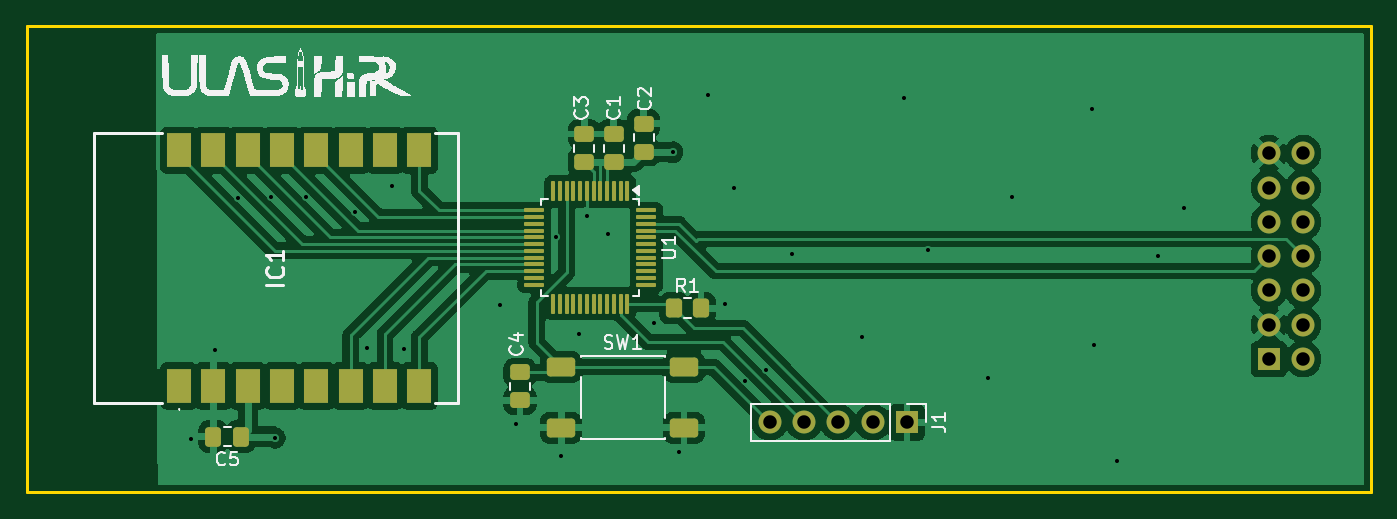
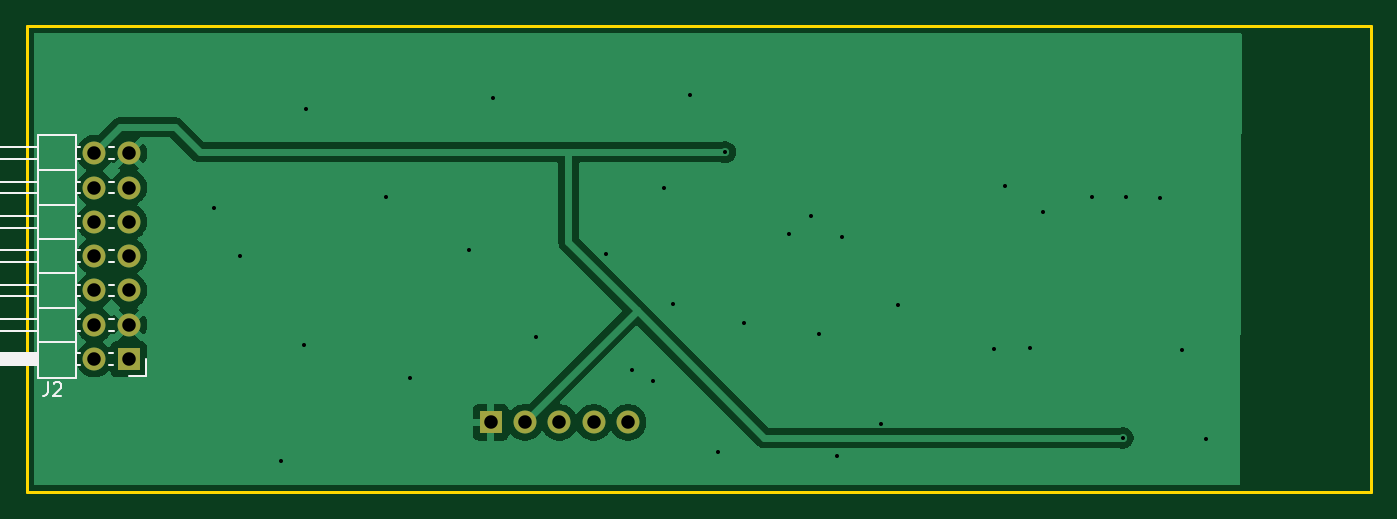
Circuit board: 11 layer files. Board 99.5 x 34.5 mm.
- bottom_copper: CATS_adapter-B_Cu.gbr (29691 bytes)
- bottom_mask: CATS_adapter-B_Mask.gbr (1049 bytes)
- paste: CATS_adapter-B_Paste.gbr (457 bytes)
- bottom_silk: CATS_adapter-B_Silkscreen.gbr (4449 bytes)
- outline: CATS_adapter-Edge_Cuts.gbr (611 bytes)
- top_copper: CATS_adapter-F_Cu.gbr (101378 bytes)
- top_mask: CATS_adapter-F_Mask.gbr (4599 bytes)
- paste: CATS_adapter-F_Paste.gbr (4007 bytes)
- top_silk: CATS_adapter-F_Silkscreen.gbr (31150 bytes)
- drill: CATS_adapter-NPTH.drl (264 bytes)
- drill: CATS_adapter-PTH.drl (1280 bytes)

=== bottom_copper: CATS_adapter-B_Cu.gbr (29691 bytes, source omitted) ===
=== bottom_mask: CATS_adapter-B_Mask.gbr ===
%TF.GenerationSoftware,KiCad,Pcbnew,10.0.1*%
%TF.CreationDate,2026-08-17T01:13:33+01:00*%
%TF.ProjectId,CATS_adapter,43415453-5f61-4646-9170-7465722e6b69,rev?*%
%TF.SameCoordinates,Original*%
%TF.FileFunction,Soldermask,Bot*%
%TF.FilePolarity,Negative*%
%FSLAX46Y46*%
G04 Gerber Fmt 4.6, Leading zero omitted, Abs format (unit mm)*
G04 Created by KiCad (PCBNEW 10.0.1) date 2026-08-17 01:13:33*
%MOMM*%
%LPD*%
G01*
G04 APERTURE LIST*
%ADD10R,1.700000X1.700000*%
%ADD11C,1.700000*%
G04 APERTURE END LIST*
D10*
%TO.C,J1*%
X165055000Y-110645000D03*
D11*
X162515000Y-110645000D03*
X159975000Y-110645000D03*
X157435000Y-110645000D03*
X154895000Y-110645000D03*
%TD*%
D10*
%TO.C,J2*%
X191860000Y-105960000D03*
D11*
X194400000Y-105960000D03*
X191860000Y-103420000D03*
X194400000Y-103420000D03*
X191860000Y-100880000D03*
X194400000Y-100880000D03*
X191860000Y-98340000D03*
X194400000Y-98340000D03*
X191860000Y-95800000D03*
X194400000Y-95800000D03*
X191860000Y-93260000D03*
X194400000Y-93260000D03*
X191860000Y-90720000D03*
X194400000Y-90720000D03*
%TD*%
M02*

=== paste: CATS_adapter-B_Paste.gbr ===
%TF.GenerationSoftware,KiCad,Pcbnew,10.0.1*%
%TF.CreationDate,2026-08-17T01:13:33+01:00*%
%TF.ProjectId,CATS_adapter,43415453-5f61-4646-9170-7465722e6b69,rev?*%
%TF.SameCoordinates,Original*%
%TF.FileFunction,Paste,Bot*%
%TF.FilePolarity,Positive*%
%FSLAX46Y46*%
G04 Gerber Fmt 4.6, Leading zero omitted, Abs format (unit mm)*
G04 Created by KiCad (PCBNEW 10.0.1) date 2026-08-17 01:13:33*
%MOMM*%
%LPD*%
G01*
G04 APERTURE LIST*
G04 APERTURE END LIST*
M02*

=== bottom_silk: CATS_adapter-B_Silkscreen.gbr ===
%TF.GenerationSoftware,KiCad,Pcbnew,10.0.1*%
%TF.CreationDate,2026-08-17T01:13:33+01:00*%
%TF.ProjectId,CATS_adapter,43415453-5f61-4646-9170-7465722e6b69,rev?*%
%TF.SameCoordinates,Original*%
%TF.FileFunction,Legend,Bot*%
%TF.FilePolarity,Positive*%
%FSLAX46Y46*%
G04 Gerber Fmt 4.6, Leading zero omitted, Abs format (unit mm)*
G04 Created by KiCad (PCBNEW 10.0.1) date 2026-08-17 01:13:33*
%MOMM*%
%LPD*%
G01*
G04 APERTURE LIST*
%ADD10C,0.150000*%
%ADD11C,0.120000*%
G04 APERTURE END LIST*
D10*
X197848333Y-107684819D02*
X197848333Y-108399104D01*
X197848333Y-108399104D02*
X197895952Y-108541961D01*
X197895952Y-108541961D02*
X197991190Y-108637200D01*
X197991190Y-108637200D02*
X198134047Y-108684819D01*
X198134047Y-108684819D02*
X198229285Y-108684819D01*
X197419761Y-107780057D02*
X197372142Y-107732438D01*
X197372142Y-107732438D02*
X197276904Y-107684819D01*
X197276904Y-107684819D02*
X197038809Y-107684819D01*
X197038809Y-107684819D02*
X196943571Y-107732438D01*
X196943571Y-107732438D02*
X196895952Y-107780057D01*
X196895952Y-107780057D02*
X196848333Y-107875295D01*
X196848333Y-107875295D02*
X196848333Y-107970533D01*
X196848333Y-107970533D02*
X196895952Y-108113390D01*
X196895952Y-108113390D02*
X197467380Y-108684819D01*
X197467380Y-108684819D02*
X196848333Y-108684819D01*
%TO.C,J2*%
D11*
X190590000Y-105960000D02*
X190590000Y-107230000D01*
X190590000Y-107230000D02*
X191860000Y-107230000D01*
X192937358Y-90290000D02*
X193322642Y-90290000D01*
X192937358Y-91150000D02*
X193322642Y-91150000D01*
X192937358Y-92830000D02*
X193322642Y-92830000D01*
X192937358Y-93690000D02*
X193322642Y-93690000D01*
X192937358Y-95370000D02*
X193322642Y-95370000D01*
X192937358Y-96230000D02*
X193322642Y-96230000D01*
X192937358Y-97910000D02*
X193322642Y-97910000D01*
X192937358Y-98770000D02*
X193322642Y-98770000D01*
X192937358Y-100450000D02*
X193322642Y-100450000D01*
X192937358Y-101310000D02*
X193322642Y-101310000D01*
X192937358Y-102990000D02*
X193322642Y-102990000D01*
X192937358Y-103850000D02*
X193322642Y-103850000D01*
X193020000Y-105530000D02*
X193322642Y-105530000D01*
X193020000Y-106390000D02*
X193322642Y-106390000D01*
X195477358Y-90290000D02*
X195790000Y-90290000D01*
X195477358Y-91150000D02*
X195790000Y-91150000D01*
X195477358Y-92830000D02*
X195790000Y-92830000D01*
X195477358Y-93690000D02*
X195790000Y-93690000D01*
X195477358Y-95370000D02*
X195790000Y-95370000D01*
X195477358Y-96230000D02*
X195790000Y-96230000D01*
X195477358Y-97910000D02*
X195790000Y-97910000D01*
X195477358Y-98770000D02*
X195790000Y-98770000D01*
X195477358Y-100450000D02*
X195790000Y-100450000D01*
X195477358Y-101310000D02*
X195790000Y-101310000D01*
X195477358Y-102990000D02*
X195790000Y-102990000D01*
X195477358Y-103850000D02*
X195790000Y-103850000D01*
X195477358Y-105530000D02*
X195790000Y-105530000D01*
X195477358Y-106390000D02*
X195790000Y-106390000D01*
X195790000Y-91990000D02*
X198550000Y-91990000D01*
X195790000Y-94530000D02*
X198550000Y-94530000D01*
X195790000Y-97070000D02*
X198550000Y-97070000D01*
X195790000Y-99610000D02*
X198550000Y-99610000D01*
X195790000Y-102150000D02*
X198550000Y-102150000D01*
X195790000Y-104690000D02*
X198550000Y-104690000D01*
X198550000Y-91150000D02*
X204550000Y-91150000D01*
X198550000Y-93690000D02*
X204550000Y-93690000D01*
X198550000Y-96230000D02*
X204550000Y-96230000D01*
X198550000Y-98770000D02*
X204550000Y-98770000D01*
X198550000Y-101310000D02*
X204550000Y-101310000D01*
X198550000Y-103850000D02*
X204550000Y-103850000D01*
X204550000Y-90290000D02*
X198550000Y-90290000D01*
X204550000Y-91150000D02*
X204550000Y-90290000D01*
X204550000Y-92830000D02*
X198550000Y-92830000D01*
X204550000Y-93690000D02*
X204550000Y-92830000D01*
X204550000Y-95370000D02*
X198550000Y-95370000D01*
X204550000Y-96230000D02*
X204550000Y-95370000D01*
X204550000Y-97910000D02*
X198550000Y-97910000D01*
X204550000Y-98770000D02*
X204550000Y-97910000D01*
X204550000Y-100450000D02*
X198550000Y-100450000D01*
X204550000Y-101310000D02*
X204550000Y-100450000D01*
X204550000Y-102990000D02*
X198550000Y-102990000D01*
X204550000Y-103850000D02*
X204550000Y-102990000D01*
X195790000Y-89340000D02*
X198550000Y-89340000D01*
X198550000Y-107340000D01*
X195790000Y-107340000D01*
X195790000Y-89340000D01*
X198550000Y-105530000D02*
X204550000Y-105530000D01*
X204550000Y-106390000D01*
X198550000Y-106390000D01*
X198550000Y-105530000D01*
G36*
X198550000Y-105530000D02*
G01*
X204550000Y-105530000D01*
X204550000Y-106390000D01*
X198550000Y-106390000D01*
X198550000Y-105530000D01*
G37*
%TD*%
M02*

=== outline: CATS_adapter-Edge_Cuts.gbr ===
%TF.GenerationSoftware,KiCad,Pcbnew,10.0.1*%
%TF.CreationDate,2026-08-17T01:13:33+01:00*%
%TF.ProjectId,CATS_adapter,43415453-5f61-4646-9170-7465722e6b69,rev?*%
%TF.SameCoordinates,Original*%
%TF.FileFunction,Profile,NP*%
%FSLAX46Y46*%
G04 Gerber Fmt 4.6, Leading zero omitted, Abs format (unit mm)*
G04 Created by KiCad (PCBNEW 10.0.1) date 2026-08-17 01:13:33*
%MOMM*%
%LPD*%
G01*
G04 APERTURE LIST*
%TA.AperFunction,Profile*%
%ADD10C,0.200000*%
%TD*%
G04 APERTURE END LIST*
D10*
X99900000Y-81300000D02*
X199400000Y-81300000D01*
X199400000Y-115800000D01*
X99900000Y-115800000D01*
X99900000Y-81300000D01*
M02*

=== top_copper: CATS_adapter-F_Cu.gbr (101378 bytes, source omitted) ===
=== top_mask: CATS_adapter-F_Mask.gbr ===
%TF.GenerationSoftware,KiCad,Pcbnew,10.0.1*%
%TF.CreationDate,2026-08-17T01:13:33+01:00*%
%TF.ProjectId,CATS_adapter,43415453-5f61-4646-9170-7465722e6b69,rev?*%
%TF.SameCoordinates,Original*%
%TF.FileFunction,Soldermask,Top*%
%TF.FilePolarity,Negative*%
%FSLAX46Y46*%
G04 Gerber Fmt 4.6, Leading zero omitted, Abs format (unit mm)*
G04 Created by KiCad (PCBNEW 10.0.1) date 2026-08-17 01:13:33*
%MOMM*%
%LPD*%
G01*
G04 APERTURE LIST*
G04 Aperture macros list*
%AMRoundRect*
0 Rectangle with rounded corners*
0 $1 Rounding radius*
0 $2 $3 $4 $5 $6 $7 $8 $9 X,Y pos of 4 corners*
0 Add a 4 corners polygon primitive as box body*
4,1,4,$2,$3,$4,$5,$6,$7,$8,$9,$2,$3,0*
0 Add four circle primitives for the rounded corners*
1,1,$1+$1,$2,$3*
1,1,$1+$1,$4,$5*
1,1,$1+$1,$6,$7*
1,1,$1+$1,$8,$9*
0 Add four rect primitives between the rounded corners*
20,1,$1+$1,$2,$3,$4,$5,0*
20,1,$1+$1,$4,$5,$6,$7,0*
20,1,$1+$1,$6,$7,$8,$9,0*
20,1,$1+$1,$8,$9,$2,$3,0*%
G04 Aperture macros list end*
%ADD10RoundRect,0.250000X-0.475000X0.337500X-0.475000X-0.337500X0.475000X-0.337500X0.475000X0.337500X0*%
%ADD11RoundRect,0.250000X-0.800000X-0.450000X0.800000X-0.450000X0.800000X0.450000X-0.800000X0.450000X0*%
%ADD12RoundRect,0.075000X-0.075000X0.662500X-0.075000X-0.662500X0.075000X-0.662500X0.075000X0.662500X0*%
%ADD13RoundRect,0.075000X-0.662500X0.075000X-0.662500X-0.075000X0.662500X-0.075000X0.662500X0.075000X0*%
%ADD14RoundRect,0.250000X0.337500X0.475000X-0.337500X0.475000X-0.337500X-0.475000X0.337500X-0.475000X0*%
%ADD15R,1.780000X2.500000*%
%ADD16RoundRect,0.250000X0.475000X-0.337500X0.475000X0.337500X-0.475000X0.337500X-0.475000X-0.337500X0*%
%ADD17RoundRect,0.250000X-0.350000X-0.450000X0.350000X-0.450000X0.350000X0.450000X-0.350000X0.450000X0*%
%ADD18R,1.700000X1.700000*%
%ADD19C,1.700000*%
G04 APERTURE END LIST*
D10*
%TO.C,C4*%
X136400000Y-106950000D03*
X136400000Y-109025000D03*
%TD*%
D11*
%TO.C,SW1*%
X139450000Y-106550000D03*
X148550000Y-106550000D03*
X139450000Y-111050000D03*
X148550000Y-111050000D03*
%TD*%
D12*
%TO.C,U1*%
X144350000Y-93537500D03*
X143850000Y-93537500D03*
X143350000Y-93537500D03*
X142850000Y-93537500D03*
X142350000Y-93537500D03*
X141850000Y-93537500D03*
X141350000Y-93537500D03*
X140850000Y-93537500D03*
X140350000Y-93537500D03*
X139850000Y-93537500D03*
X139350000Y-93537500D03*
X138850000Y-93537500D03*
D13*
X137437500Y-94950000D03*
X137437500Y-95450000D03*
X137437500Y-95950000D03*
X137437500Y-96450000D03*
X137437500Y-96950000D03*
X137437500Y-97450000D03*
X137437500Y-97950000D03*
X137437500Y-98450000D03*
X137437500Y-98950000D03*
X137437500Y-99450000D03*
X137437500Y-99950000D03*
X137437500Y-100450000D03*
D12*
X138850000Y-101862500D03*
X139350000Y-101862500D03*
X139850000Y-101862500D03*
X140350000Y-101862500D03*
X140850000Y-101862500D03*
X141350000Y-101862500D03*
X141850000Y-101862500D03*
X142350000Y-101862500D03*
X142850000Y-101862500D03*
X143350000Y-101862500D03*
X143850000Y-101862500D03*
X144350000Y-101862500D03*
D13*
X145762500Y-100450000D03*
X145762500Y-99950000D03*
X145762500Y-99450000D03*
X145762500Y-98950000D03*
X145762500Y-98450000D03*
X145762500Y-97950000D03*
X145762500Y-97450000D03*
X145762500Y-96950000D03*
X145762500Y-96450000D03*
X145762500Y-95950000D03*
X145762500Y-95450000D03*
X145762500Y-94950000D03*
%TD*%
D14*
%TO.C,C5*%
X115750000Y-111700000D03*
X113675000Y-111700000D03*
%TD*%
D15*
%TO.C,IC1*%
X111160000Y-107950000D03*
X113700000Y-107950000D03*
X116240000Y-107950000D03*
X118780000Y-107950000D03*
X121320000Y-107950000D03*
X123860000Y-107950000D03*
X126400000Y-107950000D03*
X128940000Y-107950000D03*
X128940000Y-90500000D03*
X126400000Y-90500000D03*
X123860000Y-90500000D03*
X121320000Y-90500000D03*
X118780000Y-90500000D03*
X116240000Y-90500000D03*
X113700000Y-90500000D03*
X111160000Y-90500000D03*
%TD*%
D16*
%TO.C,C2*%
X145550000Y-90612500D03*
X145550000Y-88537500D03*
%TD*%
D17*
%TO.C,R1*%
X147800000Y-102200000D03*
X149800000Y-102200000D03*
%TD*%
D16*
%TO.C,C3*%
X141150000Y-91375000D03*
X141150000Y-89300000D03*
%TD*%
%TO.C,C1*%
X143350000Y-91375000D03*
X143350000Y-89300000D03*
%TD*%
D18*
%TO.C,J1*%
X165055000Y-110645000D03*
D19*
X162515000Y-110645000D03*
X159975000Y-110645000D03*
X157435000Y-110645000D03*
X154895000Y-110645000D03*
%TD*%
D18*
%TO.C,J2*%
X191860000Y-105960000D03*
D19*
X194400000Y-105960000D03*
X191860000Y-103420000D03*
X194400000Y-103420000D03*
X191860000Y-100880000D03*
X194400000Y-100880000D03*
X191860000Y-98340000D03*
X194400000Y-98340000D03*
X191860000Y-95800000D03*
X194400000Y-95800000D03*
X191860000Y-93260000D03*
X194400000Y-93260000D03*
X191860000Y-90720000D03*
X194400000Y-90720000D03*
%TD*%
M02*

=== paste: CATS_adapter-F_Paste.gbr ===
%TF.GenerationSoftware,KiCad,Pcbnew,10.0.1*%
%TF.CreationDate,2026-08-17T01:13:32+01:00*%
%TF.ProjectId,CATS_adapter,43415453-5f61-4646-9170-7465722e6b69,rev?*%
%TF.SameCoordinates,Original*%
%TF.FileFunction,Paste,Top*%
%TF.FilePolarity,Positive*%
%FSLAX46Y46*%
G04 Gerber Fmt 4.6, Leading zero omitted, Abs format (unit mm)*
G04 Created by KiCad (PCBNEW 10.0.1) date 2026-08-17 01:13:32*
%MOMM*%
%LPD*%
G01*
G04 APERTURE LIST*
G04 Aperture macros list*
%AMRoundRect*
0 Rectangle with rounded corners*
0 $1 Rounding radius*
0 $2 $3 $4 $5 $6 $7 $8 $9 X,Y pos of 4 corners*
0 Add a 4 corners polygon primitive as box body*
4,1,4,$2,$3,$4,$5,$6,$7,$8,$9,$2,$3,0*
0 Add four circle primitives for the rounded corners*
1,1,$1+$1,$2,$3*
1,1,$1+$1,$4,$5*
1,1,$1+$1,$6,$7*
1,1,$1+$1,$8,$9*
0 Add four rect primitives between the rounded corners*
20,1,$1+$1,$2,$3,$4,$5,0*
20,1,$1+$1,$4,$5,$6,$7,0*
20,1,$1+$1,$6,$7,$8,$9,0*
20,1,$1+$1,$8,$9,$2,$3,0*%
G04 Aperture macros list end*
%ADD10RoundRect,0.250000X-0.475000X0.337500X-0.475000X-0.337500X0.475000X-0.337500X0.475000X0.337500X0*%
%ADD11RoundRect,0.250000X-0.800000X-0.450000X0.800000X-0.450000X0.800000X0.450000X-0.800000X0.450000X0*%
%ADD12RoundRect,0.075000X-0.075000X0.662500X-0.075000X-0.662500X0.075000X-0.662500X0.075000X0.662500X0*%
%ADD13RoundRect,0.075000X-0.662500X0.075000X-0.662500X-0.075000X0.662500X-0.075000X0.662500X0.075000X0*%
%ADD14RoundRect,0.250000X0.337500X0.475000X-0.337500X0.475000X-0.337500X-0.475000X0.337500X-0.475000X0*%
%ADD15R,1.780000X2.500000*%
%ADD16RoundRect,0.250000X0.475000X-0.337500X0.475000X0.337500X-0.475000X0.337500X-0.475000X-0.337500X0*%
%ADD17RoundRect,0.250000X-0.350000X-0.450000X0.350000X-0.450000X0.350000X0.450000X-0.350000X0.450000X0*%
G04 APERTURE END LIST*
D10*
%TO.C,C4*%
X136400000Y-106950000D03*
X136400000Y-109025000D03*
%TD*%
D11*
%TO.C,SW1*%
X139450000Y-106550000D03*
X148550000Y-106550000D03*
X139450000Y-111050000D03*
X148550000Y-111050000D03*
%TD*%
D12*
%TO.C,U1*%
X144350000Y-93537500D03*
X143850000Y-93537500D03*
X143350000Y-93537500D03*
X142850000Y-93537500D03*
X142350000Y-93537500D03*
X141850000Y-93537500D03*
X141350000Y-93537500D03*
X140850000Y-93537500D03*
X140350000Y-93537500D03*
X139850000Y-93537500D03*
X139350000Y-93537500D03*
X138850000Y-93537500D03*
D13*
X137437500Y-94950000D03*
X137437500Y-95450000D03*
X137437500Y-95950000D03*
X137437500Y-96450000D03*
X137437500Y-96950000D03*
X137437500Y-97450000D03*
X137437500Y-97950000D03*
X137437500Y-98450000D03*
X137437500Y-98950000D03*
X137437500Y-99450000D03*
X137437500Y-99950000D03*
X137437500Y-100450000D03*
D12*
X138850000Y-101862500D03*
X139350000Y-101862500D03*
X139850000Y-101862500D03*
X140350000Y-101862500D03*
X140850000Y-101862500D03*
X141350000Y-101862500D03*
X141850000Y-101862500D03*
X142350000Y-101862500D03*
X142850000Y-101862500D03*
X143350000Y-101862500D03*
X143850000Y-101862500D03*
X144350000Y-101862500D03*
D13*
X145762500Y-100450000D03*
X145762500Y-99950000D03*
X145762500Y-99450000D03*
X145762500Y-98950000D03*
X145762500Y-98450000D03*
X145762500Y-97950000D03*
X145762500Y-97450000D03*
X145762500Y-96950000D03*
X145762500Y-96450000D03*
X145762500Y-95950000D03*
X145762500Y-95450000D03*
X145762500Y-94950000D03*
%TD*%
D14*
%TO.C,C5*%
X115750000Y-111700000D03*
X113675000Y-111700000D03*
%TD*%
D15*
%TO.C,IC1*%
X111160000Y-107950000D03*
X113700000Y-107950000D03*
X116240000Y-107950000D03*
X118780000Y-107950000D03*
X121320000Y-107950000D03*
X123860000Y-107950000D03*
X126400000Y-107950000D03*
X128940000Y-107950000D03*
X128940000Y-90500000D03*
X126400000Y-90500000D03*
X123860000Y-90500000D03*
X121320000Y-90500000D03*
X118780000Y-90500000D03*
X116240000Y-90500000D03*
X113700000Y-90500000D03*
X111160000Y-90500000D03*
%TD*%
D16*
%TO.C,C2*%
X145550000Y-90612500D03*
X145550000Y-88537500D03*
%TD*%
D17*
%TO.C,R1*%
X147800000Y-102200000D03*
X149800000Y-102200000D03*
%TD*%
D16*
%TO.C,C3*%
X141150000Y-91375000D03*
X141150000Y-89300000D03*
%TD*%
%TO.C,C1*%
X143350000Y-91375000D03*
X143350000Y-89300000D03*
%TD*%
M02*

=== top_silk: CATS_adapter-F_Silkscreen.gbr (31150 bytes, source omitted) ===
=== drill: CATS_adapter-NPTH.drl ===
M48
; DRILL file KiCad 10.0.1 date 2026-08-17T01:13:37
; FORMAT={-:-/ absolute / metric / decimal}
; #@! TF.CreationDate,2026-08-17T01:13:37+01:00
; #@! TF.GenerationSoftware,Kicad,Pcbnew,10.0.1
; #@! TF.FileFunction,NonPlated,1,2,NPTH
FMAT,2
METRIC
%
G90
G05
M30

=== drill: CATS_adapter-PTH.drl ===
M48
; DRILL file KiCad 10.0.1 date 2026-08-17T01:13:37
; FORMAT={-:-/ absolute / metric / decimal}
; #@! TF.CreationDate,2026-08-17T01:13:37+01:00
; #@! TF.GenerationSoftware,Kicad,Pcbnew,10.0.1
; #@! TF.FileFunction,Plated,1,2,PTH
FMAT,2
METRIC
; #@! TA.AperFunction,Plated,PTH,ViaDrill
T1C0.300
; #@! TA.AperFunction,Plated,PTH,ComponentDrill
T2C1.000
%
G90
G05
T1
X112.06Y-111.908
X113.835Y-105.266
X115.527Y-94.055
X117.986Y-93.987
X118.25Y-111.8
X120.557Y-93.987
X124.144Y-95.048
X125.1Y-105.15
X126.941Y-93.153
X127.821Y-105.199
X134.882Y-101.973
X136.136Y-110.781
X139.059Y-96.89
X139.426Y-113.175
X140.75Y-104.1
X141.35Y-95.35
X142.936Y-96.702
X146.321Y-103.283
X147.7Y-90.65
X148.207Y-112.871
X150.288Y-86.376
X151.546Y-101.905
X152.217Y-93.33
X153.029Y-107.604
X154.628Y-106.736
X156.531Y-98.202
X161.708Y-104.293
X164.855Y-86.63
X166.631Y-97.899
X171.047Y-107.338
X172.824Y-93.99
X178.762Y-87.442
X178.914Y-104.902
X180.589Y-113.48
X183.64Y-98.327
X185.563Y-94.802
T2
X154.895Y-110.645
X157.435Y-110.645
X159.975Y-110.645
X162.515Y-110.645
X165.055Y-110.645
X191.86Y-90.72
X191.86Y-93.26
X191.86Y-95.8
X191.86Y-98.34
X191.86Y-100.88
X191.86Y-103.42
X191.86Y-105.96
X194.4Y-90.72
X194.4Y-93.26
X194.4Y-95.8
X194.4Y-98.34
X194.4Y-100.88
X194.4Y-103.42
X194.4Y-105.96
M30
